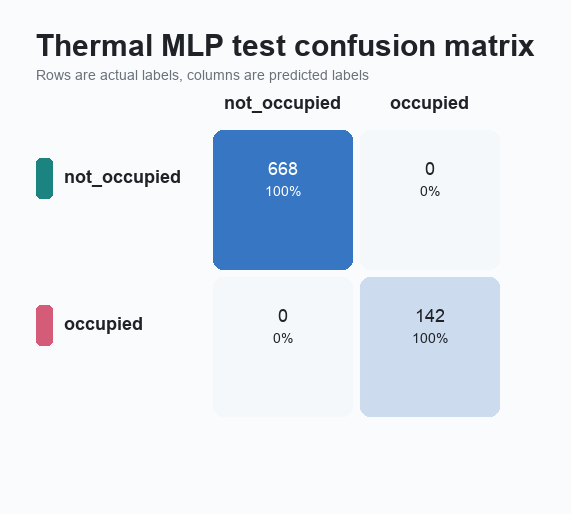

The file beside this chart, header and first rows:
actual\predicted, not_occupied, occupied
not_occupied, 668, 0
occupied, 0, 142
